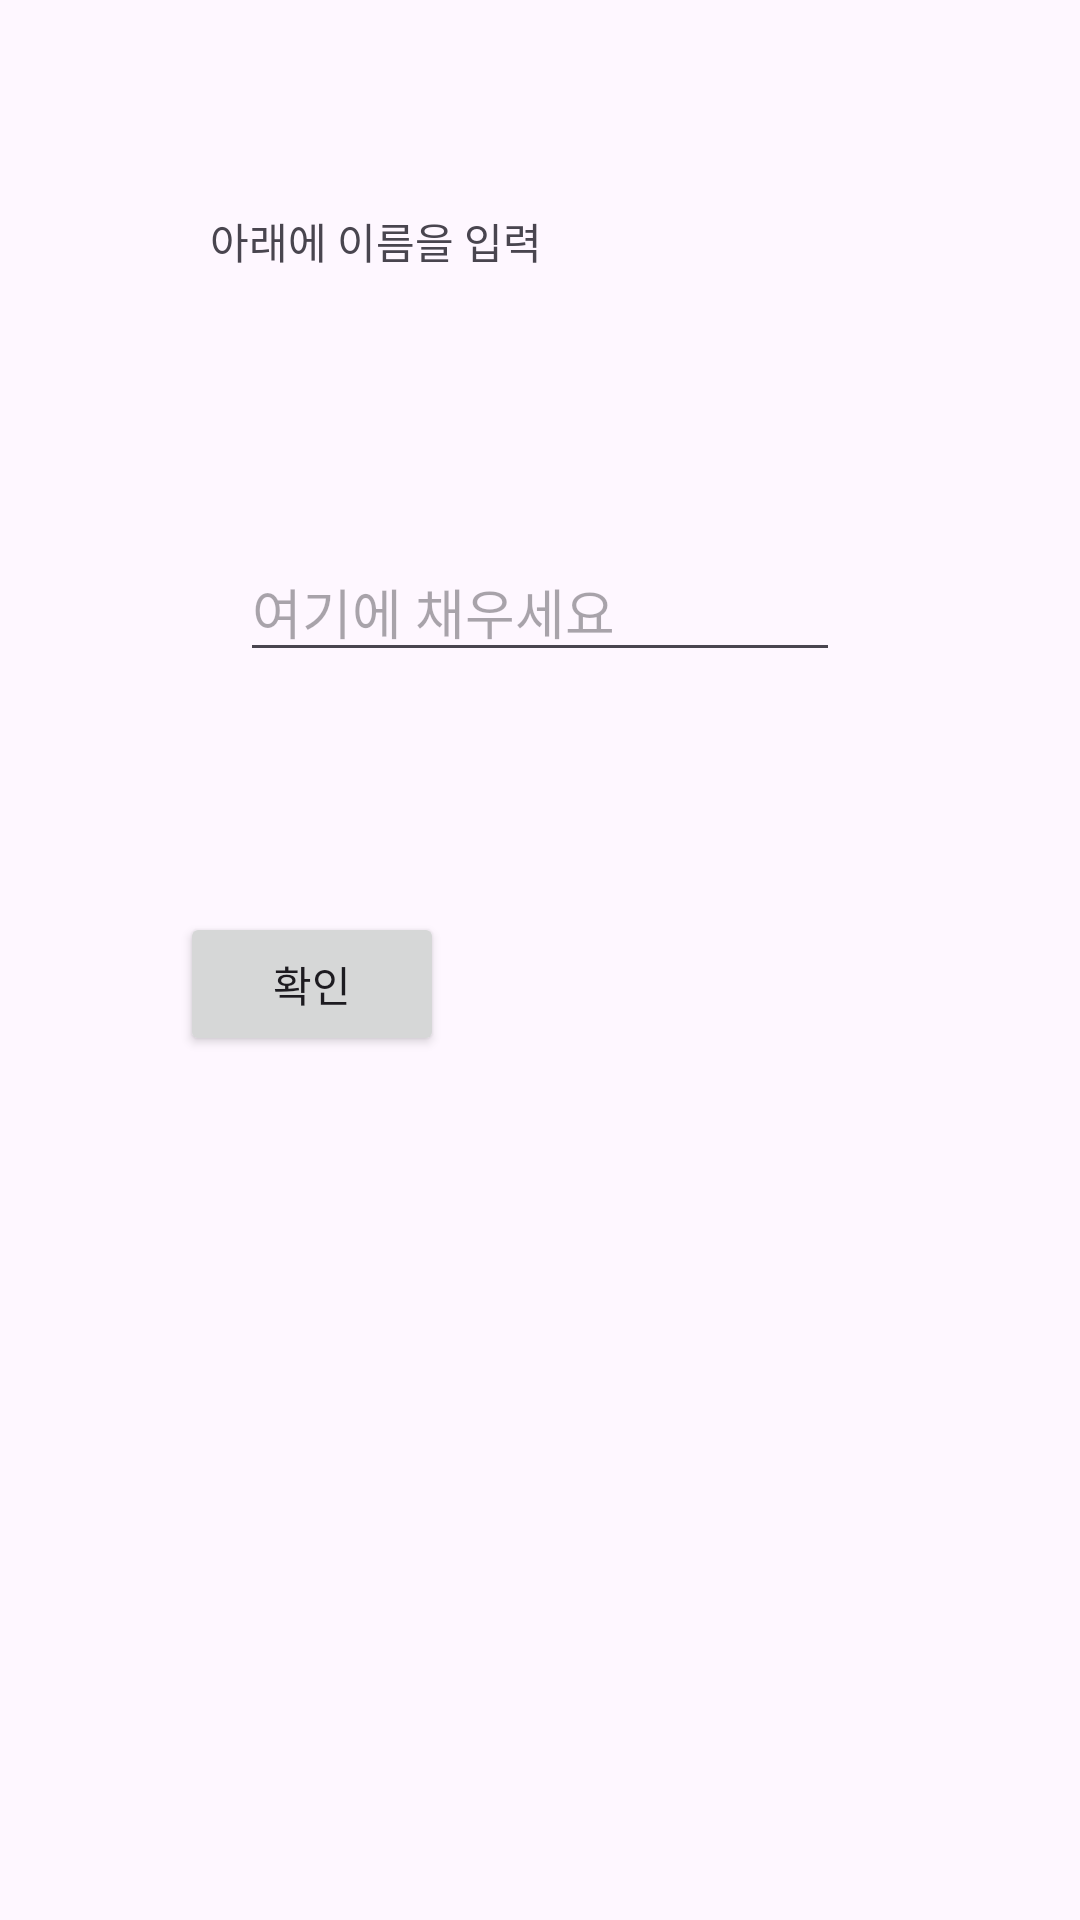

Layout XML and referenced resources for this Android screen:
<!-- AndroidManifest.xml: application theme Theme.WidgeTest -->
<!-- res/layout/padding_margin_test.xml -->
<?xml version="1.0" encoding="utf-8"?>
<LinearLayout xmlns:android="http://schemas.android.com/apk/res/android"
    android:orientation="vertical"
    android:padding="@dimen/scale_m"
    android:layout_width="match_parent"
    android:layout_height="match_parent">
    <TextView
        android:layout_width="match_parent"
        android:layout_height="wrap_content"
        android:layout_margin="@dimen/scale_l"
        android:text="아래에 이름을 입력"/>

    <EditText
        android:layout_width="match_parent"
        android:layout_height="wrap_content"
        android:layout_margin="@dimen/scale_xl"
        android:hint="여기에 채우세요"/>
    <Button
        android:layout_width="wrap_content"
        android:layout_height="wrap_content"
        android:layout_margin="@dimen/scale_m"
        android:text="확인"/>
</LinearLayout>
<!-- resources referenced by this layout -->
<resources>
  <dimen name="scale_l">40dp</dimen>
  <dimen name="scale_m">30dp</dimen>
  <dimen name="scale_xl">50dp</dimen>
  <style name="Theme.WidgeTest" parent="Base.Theme.WidgeTest" />
  <style name="Base.Theme.WidgeTest" parent="Theme.Material3.DayNight.NoActionBar">
          
          
      </style>
</resources>
